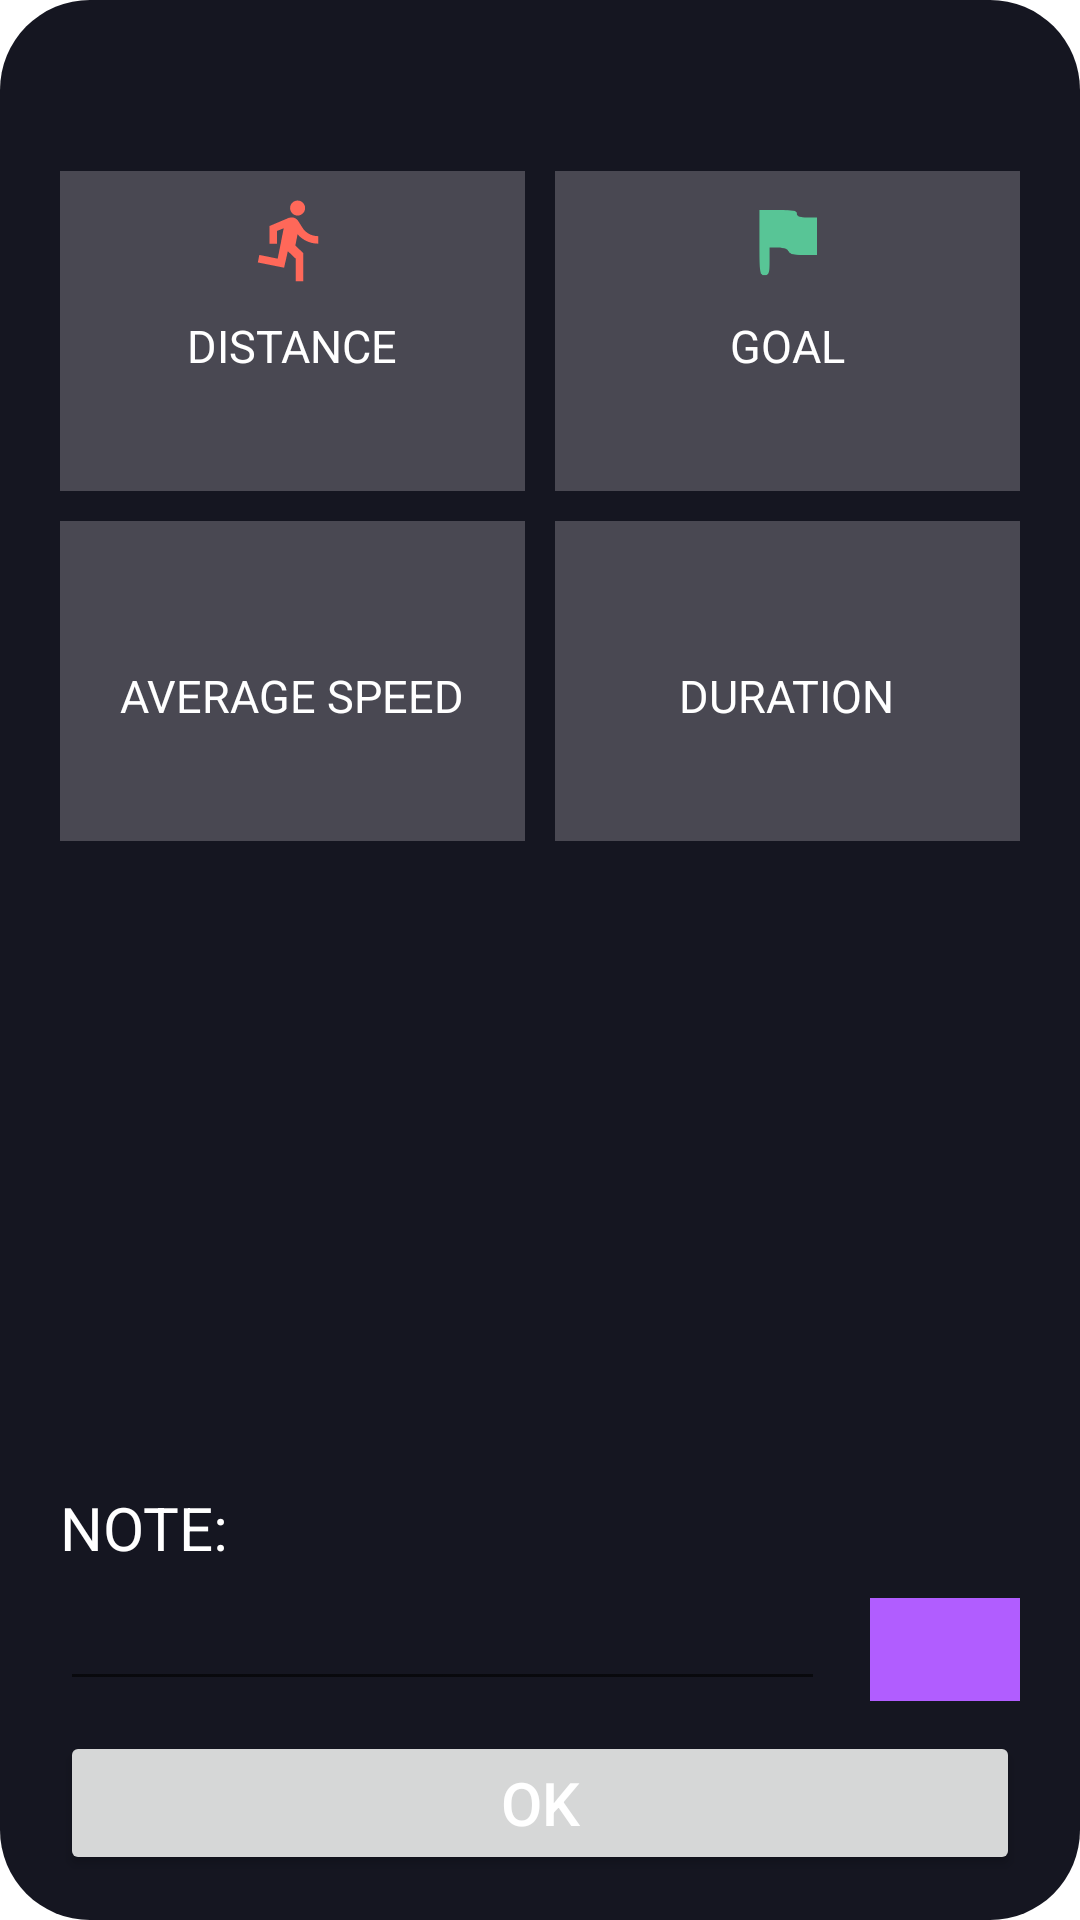

Reconstruct the res/layout file that produces this screen, plus the resources it refers to.
<!-- AndroidManifest.xml: application theme myTheme -->
<!-- res/layout/card_dialog.xml -->
<?xml version="1.0" encoding="utf-8"?>
<androidx.constraintlayout.widget.ConstraintLayout xmlns:android="http://schemas.android.com/apk/res/android"
    xmlns:app="http://schemas.android.com/apk/res-auto"
    xmlns:tools="http://schemas.android.com/tools"
    android:layout_width="match_parent"
    android:layout_height="match_parent"
    tools:context=".actvities.History"
    android:background="@drawable/card_dialog_bg"
    app:elevation="10dp"
    >

    <TextView
        android:id="@+id/history_dialog_date"
        android:layout_width="match_parent"
        android:layout_height="wrap_content"
        android:textColor="@color/white"
        app:layout_constraintTop_toTopOf="parent"
        android:layout_marginTop="10dp"
        android:textAlignment="center"
        android:textSize="20sp"
        />

    <LinearLayout
        android:id="@+id/history_dialog_buttons_container1"
        app:layout_constraintTop_toBottomOf="@+id/history_dialog_date"
        android:layout_width="match_parent"
        android:layout_height="wrap_content"
        android:orientation="horizontal"
        android:weightSum="2"
        android:layout_marginStart="10dp"
        android:layout_marginEnd="10dp"
        android:layout_marginTop="10dp">


        <LinearLayout
            android:id="@+id/history_dialog_button_1"
            android:layout_width="0dp"
            android:layout_height="wrap_content"
            android:orientation="vertical"
            android:layout_weight="1"
            android:gravity="center"
            android:padding="8dp"
            android:clickable="true"
            android:focusable="true"
            android:layout_marginEnd="10dp"
            android:background="@color/item_selector_color">

            <ImageView
                android:layout_width="30dp"
                android:layout_height="30dp"
                android:src="@drawable/run"
                android:tint="@color/orange"
                />

            <TextView
                android:paddingTop="10dp"
                android:layout_width="wrap_content"
                android:layout_height="wrap_content"
                android:textSize="15sp"
                android:textColor="@color/white"
                android:text="@string/history_dialog_distance"/>

            <TextView
                android:id="@+id/history_dialog_distance"
                android:paddingTop="10dp"
                android:layout_width="wrap_content"
                android:layout_height="wrap_content"
                android:textSize="15sp"
                android:textColor="@color/white" />
        </LinearLayout>



        <LinearLayout
            android:id="@+id/history_dialog_button_2"
            android:layout_width="0dp"
            android:layout_height="wrap_content"
            android:orientation="vertical"
            android:layout_weight="1"
            android:gravity="center"
            android:padding="8dp"
            android:clickable="true"
            android:focusable="true"

            android:background="@color/item_selector_color">

            <ImageView
                android:layout_width="30dp"
                android:layout_height="30dp"
                android:src="@drawable/flag"
                android:tint="@color/colorAccent"
                />

            <TextView
                android:paddingTop="10dp"
                android:layout_width="wrap_content"
                android:layout_height="wrap_content"
                android:textSize="15sp"
                android:textColor="@color/white"
                android:text="@string/history_dialog_goal"/>

            <TextView
                android:id="@+id/history_dialog_goal"
                android:paddingTop="10dp"
                android:layout_width="wrap_content"
                android:layout_height="wrap_content"
                android:textSize="15sp"
                android:textColor="@color/white" />

        </LinearLayout>
    </LinearLayout>

    <LinearLayout
        android:id="@+id/history_dialog_buttons_container2"
        app:layout_constraintTop_toBottomOf="@+id/history_dialog_buttons_container1"
        android:layout_width="match_parent"
        android:layout_height="wrap_content"
        android:orientation="horizontal"
        android:weightSum="2"
        android:layout_marginStart="10dp"
        android:layout_marginEnd="10dp"
        android:layout_marginTop="10dp">


        <LinearLayout
            android:id="@+id/history_dialog_button_3"
            android:layout_width="0dp"
            android:layout_height="wrap_content"
            android:orientation="vertical"
            android:layout_weight="1"
            android:gravity="center"
            android:padding="8dp"
            android:clickable="true"
            android:focusable="true"
            android:layout_marginEnd="10dp"
            android:background="@color/item_selector_color">

            <ImageView
                android:layout_width="30dp"
                android:layout_height="30dp"
                android:src="@drawable/speed"
                android:tint="@color/yellow"
                />

            <TextView
                android:paddingTop="10dp"
                android:layout_width="wrap_content"
                android:layout_height="wrap_content"
                android:textSize="15sp"
                android:textColor="@color/white"
                android:text="@string/history_dialog_avgSpeed"/>

            <TextView
                android:id="@+id/history_dialog_avgSpeed"
                android:paddingTop="10dp"
                android:layout_width="wrap_content"
                android:layout_height="wrap_content"
                android:textSize="15sp"
                android:textColor="@color/white" />
        </LinearLayout>



        <LinearLayout
            android:id="@+id/history_dialog_button_4"
            android:layout_width="0dp"
            android:layout_height="wrap_content"
            android:orientation="vertical"
            android:layout_weight="1"
            android:gravity="center"
            android:padding="8dp"
            android:clickable="true"
            android:focusable="true"
            android:background="@color/item_selector_color">

            <ImageView
                android:layout_width="30dp"
                android:layout_height="30dp"
                android:src="@drawable/time"
                android:tint="@color/blue" />

            <TextView
                android:paddingTop="10dp"
                android:layout_width="wrap_content"
                android:layout_height="wrap_content"
                android:textSize="15sp"
                android:textColor="@color/white"
                android:text="@string/history_dialog_duration"/>

            <TextView
                android:id="@+id/history_dialog_duration"
                android:paddingTop="10dp"
                android:layout_width="wrap_content"
                android:layout_height="wrap_content"
                android:textSize="15sp"
                android:textColor="@color/white" />

        </LinearLayout>
    </LinearLayout>

    <TextView
        android:id="@+id/tvNote"
        android:layout_width="wrap_content"
        android:layout_height="wrap_content"
        android:text="@string/history_dialog_note"
        app:layout_constraintBottom_toTopOf="@+id/history_dialog_etNote"
        app:layout_constraintLeft_toLeftOf="@+id/btn_ready"
        android:textSize="20sp"
        android:gravity="center"
        android:textColor="@color/white"
        android:layout_marginBottom="10dp"
        />

    <EditText
        android:id="@+id/history_dialog_etNote"
        android:layout_width="0dp"
        android:layout_height="wrap_content"
        app:layout_constraintBottom_toBottomOf="@+id/btn_editText"
        app:layout_constraintLeft_toLeftOf="@+id/btn_ready"
        app:layout_constraintRight_toLeftOf="@+id/btn_editText"
        android:textColor="@color/white"
        android:imeOptions="actionDone"
        android:layout_marginEnd="15dp"
        android:textColorHint="@color/hint_color"
        android:singleLine="true"
        android:maxLines="1"
        android:padding="5dp"
        android:inputType="none"
        />

    <androidx.appcompat.widget.AppCompatImageButton
        android:id="@+id/btn_editText"
        android:layout_width="50dp"
        android:layout_height="0dp"
        android:src="@drawable/edit_note"
        android:tint="@color/white"
        android:background="@color/purple"
        app:layout_constraintRight_toRightOf="@+id/btn_ready"
        app:layout_constraintBottom_toTopOf="@id/btn_ready"
        app:layout_constraintTop_toTopOf="@+id/history_dialog_etNote"
        android:layout_marginBottom="10dp"/>

    <Button
        android:id="@+id/btn_ready"
        android:layout_width="match_parent"
        android:layout_height="wrap_content"
        app:layout_constraintBottom_toBottomOf="parent"
        android:text="@string/btn_ok"
        android:textColor="@color/white"
        android:textSize="20sp"
        android:layout_marginStart="10dp"
        android:layout_marginEnd="10dp"
        android:padding="10dp"
        android:layout_marginBottom="5dp"
        />

</androidx.constraintlayout.widget.ConstraintLayout>
<!-- resources referenced by this layout -->
<resources>
  <color name="blue">#72DEFF</color>
  <color name="colorAccent">#58C596</color>
  <color name="hint_color">#AD222222</color>
  <color name="item_selector_color">#3CF1EBF1</color>
  <color name="orange">#FF6859</color>
  <color name="purple">#B15DFF</color>
  <color name="white">#FFFFFF</color>
  <color name="yellow">#FFCF44</color>
  <!-- drawable card_dialog_bg (drawable) -->
  <?xml version="1.0" encoding="utf-8"?>
  <shape xmlns:android="http://schemas.android.com/apk/res/android">
      <solid
          android:color="@color/backgroundColor"/>
      <corners
          android:radius="30dp" />
      <padding
          android:left="10dp"
          android:top="10dp"
          android:right="10dp"
          android:bottom="10dp" />
  </shape>
  <!-- drawable flag (drawable) -->
  <vector xmlns:android="http://schemas.android.com/apk/res/android"
      android:width="36dp"
      android:height="36dp"
      android:viewportWidth="36"
      android:viewportHeight="36">
    <path
        android:pathData="M7,19c0,12.3 0.1,13 2,13 1.8,-0 2,-0.7 2,-5.5l0,-5.5 3.5,-0c2.2,-0 3.8,0.6 4.1,1.5 0.5,1.1 2.1,1.5 6,1.5l5.4,-0 0,-7.5 0,-7.5 -4,-0c-2.9,-0 -4,-0.4 -4,-1.5 0,-1.2 -1.5,-1.5 -7.5,-1.5l-7.5,-0 0,13z"
        android:fillColor="#000000"
        android:strokeColor="#00000000"/>
  </vector>
  <!-- drawable run (drawable) -->
  <vector xmlns:android="http://schemas.android.com/apk/res/android"
      android:width="18dp"
      android:height="18dp"
      android:viewportWidth="24"
      android:viewportHeight="24">
    <path
        android:pathData="M13.49,5.48c1.1,0 2,-0.9 2,-2s-0.9,-2 -2,-2 -2,0.9 -2,2 0.9,2 2,2zM9.89,19.38l1,-4.4 2.1,2v6h2v-7.5l-2.1,-2 0.6,-3c1.3,1.5 3.3,2.5 5.5,2.5v-2c-1.9,0 -3.5,-1 -4.3,-2.4l-1,-1.6c-0.4,-0.6 -1,-1 -1.7,-1 -0.3,0 -0.5,0.1 -0.8,0.1l-5.2,2.2v4.7h2v-3.4l1.8,-0.7 -1.6,8.1 -4.9,-1 -0.4,2 7,1.4z"
        android:fillColor="#000000"/>
  </vector>
  <string name="btn_ok">OK</string>
  <string name="history_dialog_avgSpeed">AVERAGE SPEED</string>
  <string name="history_dialog_distance">DISTANCE</string>
  <string name="history_dialog_duration">DURATION</string>
  <string name="history_dialog_goal">GOAL</string>
  <string name="history_dialog_note">NOTE:</string>
  <style name="myTheme" parent="Theme.MaterialComponents.DayNight.NoActionBar">
          <item name="colorPrimary">@color/colorPrimary</item>
          <item name="colorPrimaryDark">@color/colorPrimaryDark</item>
          <item name="colorAccent">@color/colorAccent</item>
          <item name="android:windowLightStatusBar" tools:targetApi="m">true</item>
          <item name="android:textColorPrimary">@color/textColorPrimary</item>
      </style>
  <color name="backgroundColor">#151621</color>
  <color name="colorPrimary">#1EB980</color>
  <color name="colorPrimaryDark">#045D56</color>
  <color name="textColorPrimary">#FFFFFF</color>
</resources>
